Run: headless pygame with SDL's dummy video driver; simulated clock (each Clock.tick advances the game by its frame time, no real sleeping); random seed 0; keys injected as events and as key.get_pressed() state; no mouse input.
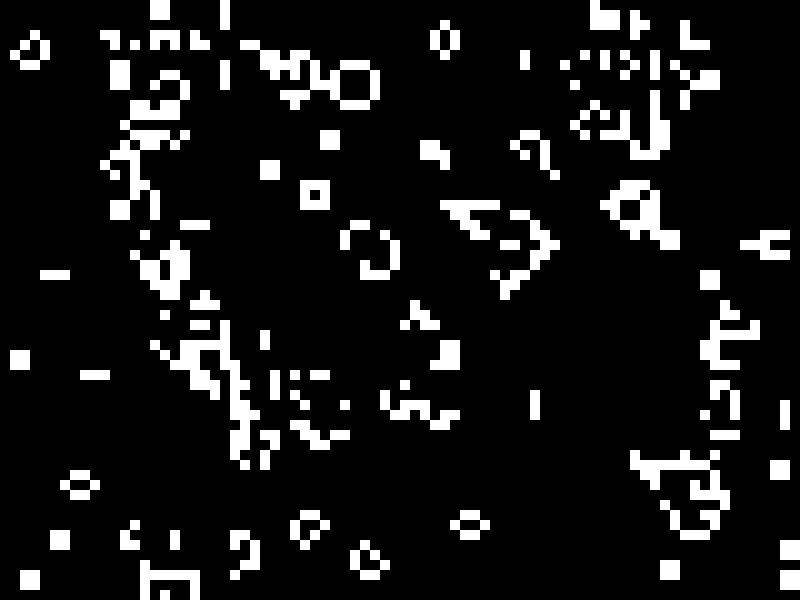
Frame 1 of 4 · flips 1–60 · no input
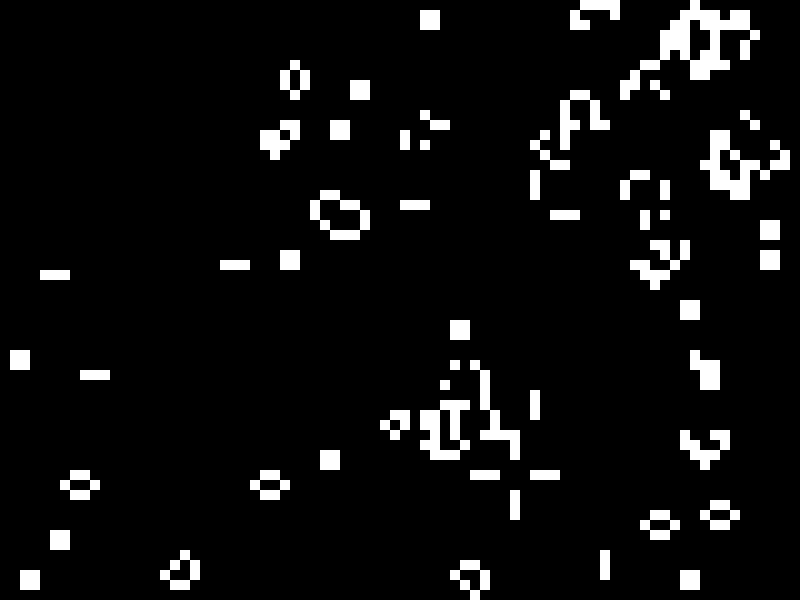
Frame 2 of 4 · flips 61–180 · tapped SPACE, RETURN · held RIGHT (→), D
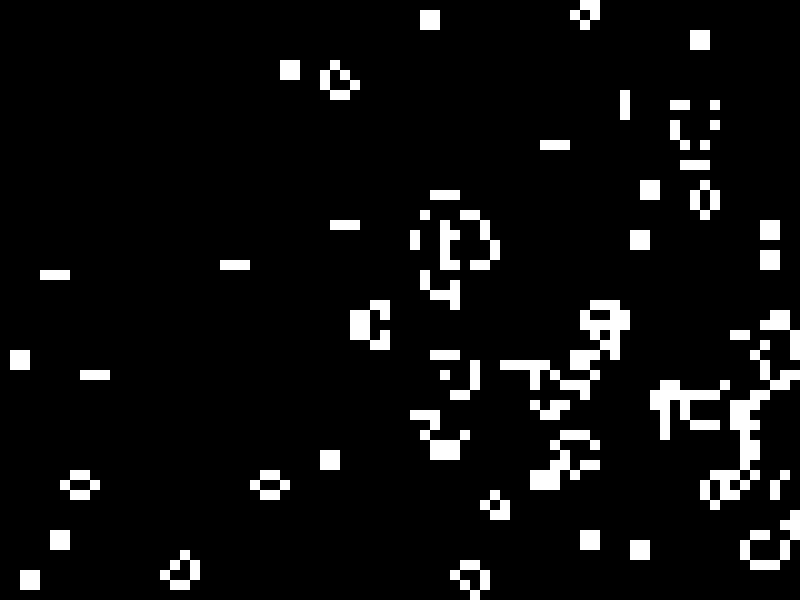
Frame 3 of 4 · flips 181–300 · held DOWN (↓), S
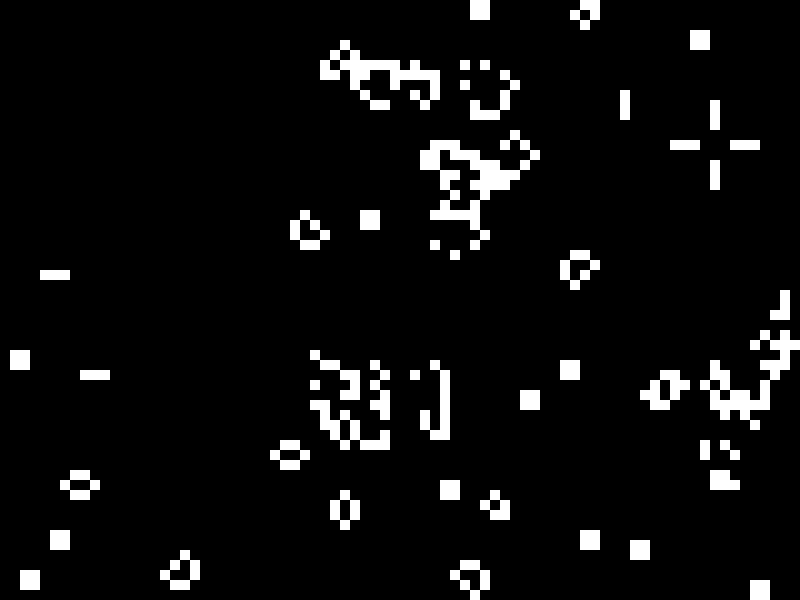
Frame 4 of 4 · flips 301–420 · held LEFT (←), A, UP (↑), W

The pygame program that drew these frames:

import pygame
import random

# Initialize Pygame
pygame.init()

# Set up the screen
cell_size = 10
num_cells_x = 80
num_cells_y = 60
screen_width = cell_size * num_cells_x
screen_height = cell_size * num_cells_y
screen = pygame.display.set_mode((screen_width, screen_height))
pygame.display.set_caption("Maze Generator")

# Define colors
WHITE = (255, 255, 255)
BLACK = (0, 0, 0)

# Function to initialize the grid with random values
def initialize_grid():
    grid = [[random.choice([0, 1]) for _ in range(num_cells_x)] for _ in range(num_cells_y)]
    return grid

# Function to apply the rules of the Game of Life cellular automaton
def apply_rules(grid):
    new_grid = [[0 for _ in range(num_cells_x)] for _ in range(num_cells_y)]
    for y in range(num_cells_y):
        for x in range(num_cells_x):
            alive_neighbors = count_alive_neighbors(grid, x, y)
            if grid[y][x] == 1:
                if alive_neighbors < 2 or alive_neighbors > 3:
                    new_grid[y][x] = 0
                else:
                    new_grid[y][x] = 1
            else:
                if alive_neighbors == 3:
                    new_grid[y][x] = 1
                else:
                    new_grid[y][x] = 0
    return new_grid

# Function to count the number of alive neighbors of a cell
def count_alive_neighbors(grid, x, y):
    count = 0
    for dy in [-1, 0, 1]:
        for dx in [-1, 0, 1]:
            if dx == 0 and dy == 0:
                continue
            neighbor_x = x + dx
            neighbor_y = y + dy
            if neighbor_x >= 0 and neighbor_x < num_cells_x and neighbor_y >= 0 and neighbor_y < num_cells_y:
                count += grid[neighbor_y][neighbor_x]
    return count

# Function to draw the grid on the screen
def draw_grid(surface, grid):
    for y in range(num_cells_y):
        for x in range(num_cells_x):
            color = WHITE if grid[y][x] == 1 else BLACK
            pygame.draw.rect(surface, color, (x * cell_size, y * cell_size, cell_size, cell_size))

# Main loop
running = True
clock = pygame.time.Clock()

# Initialize the grid with random values
grid = initialize_grid()

# Simulation loop
while running:
    # Event handling
    for event in pygame.event.get():
        if event.type == pygame.QUIT:
            running = False

    # Apply the rules of the Game of Life
    grid = apply_rules(grid)

    # Clear the screen
    screen.fill(WHITE)

    # Draw the grid
    draw_grid(screen, grid)

    # Update display
    pygame.display.flip()

    # Cap the frame rate
    clock.tick(10)

# Quit Pygame
pygame.quit()
